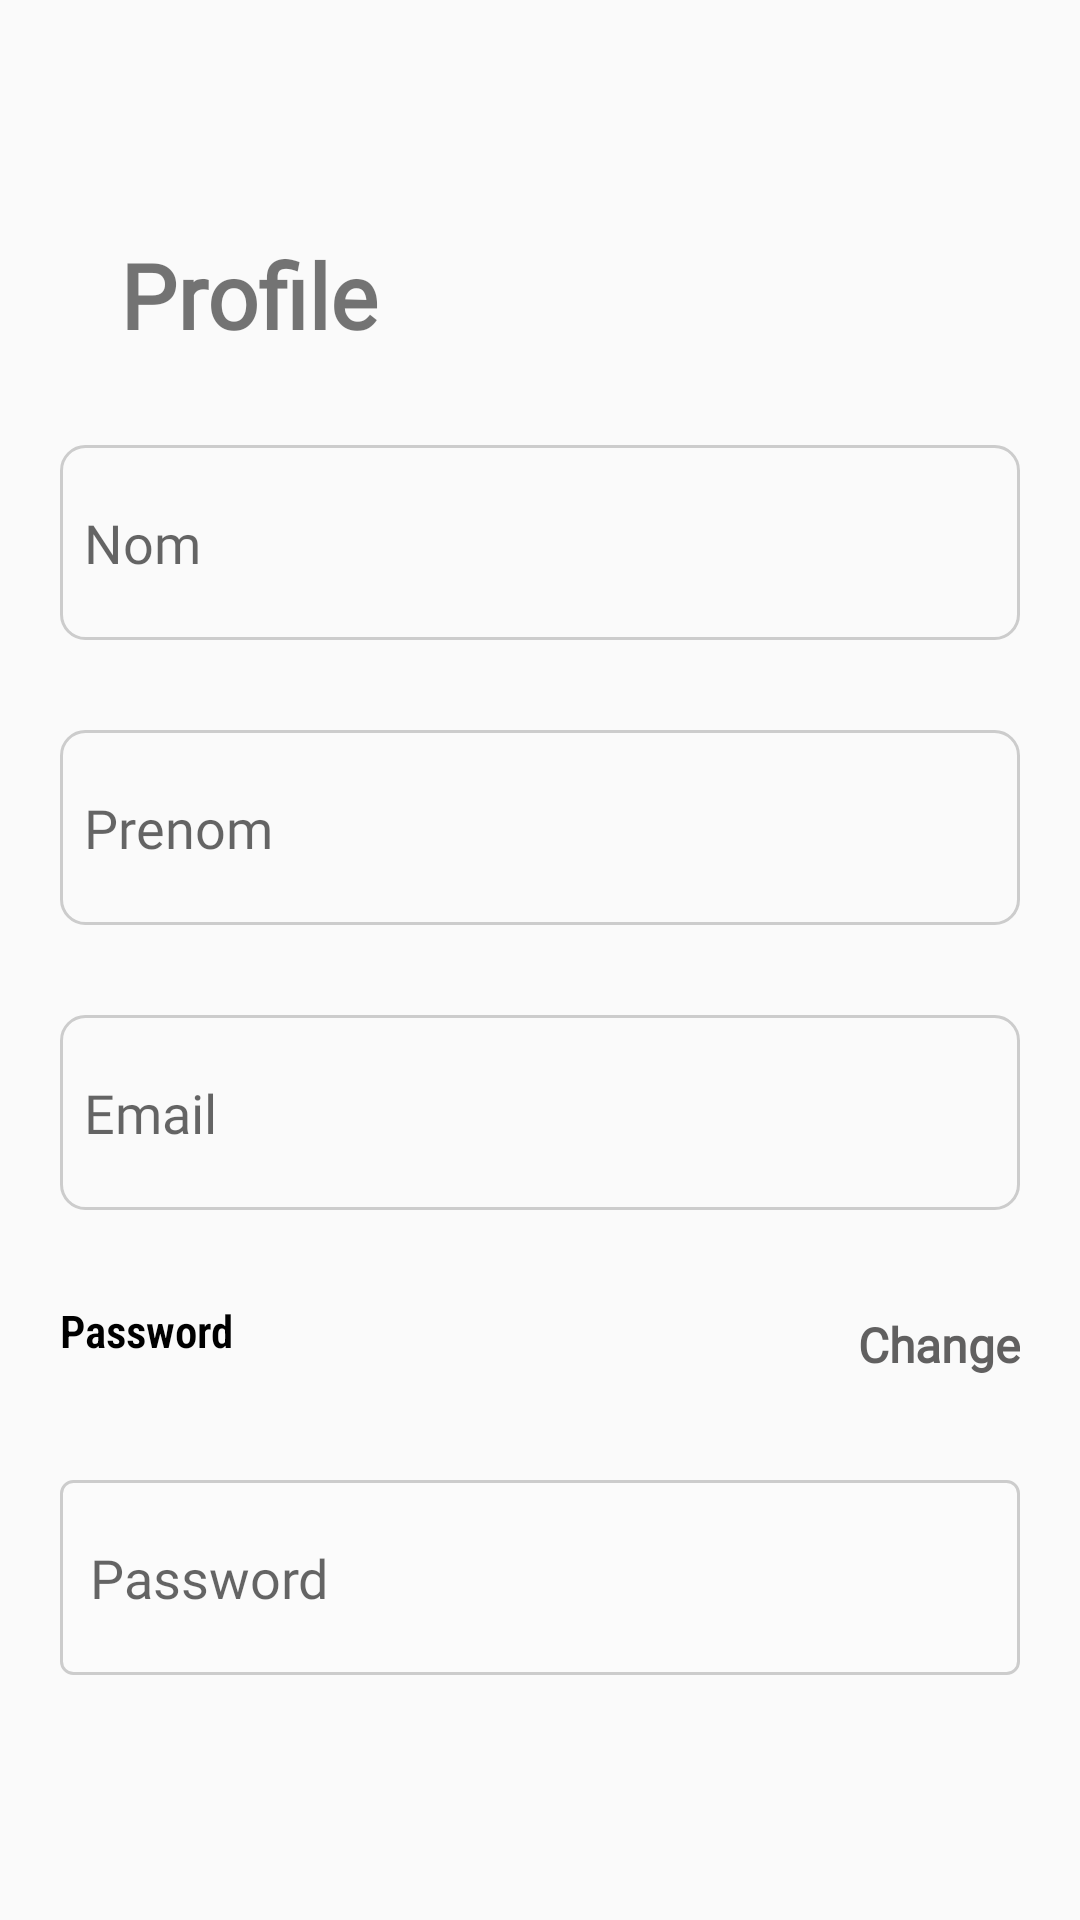

Produce the Android XML layout that renders to this screen, including the resource entries it uses.
<!-- AndroidManifest.xml: application theme Theme.Mini_Projet -->
<!-- res/layout/activity_profile.xml -->
<?xml version="1.0" encoding="utf-8"?>
<ScrollView
    xmlns:android="http://schemas.android.com/apk/res/android"
    xmlns:app="http://schemas.android.com/apk/res-auto"
    xmlns:tools="http://schemas.android.com/tools"
    android:layout_width="match_parent"
    android:layout_height="match_parent"
    android:fillViewport="true">
<RelativeLayout
    android:id="@+id/racine"
    android:layout_width="match_parent"
    android:layout_height="wrap_content"
    android:orientation="vertical"
    tools:context=".View.Profile"
    tools:ignore="ExtraText"
    android:paddingBottom="15dp">

    <LinearLayout

        android:layout_width="match_parent"
        android:layout_height="match_parent"
        android:orientation="vertical"
        android:layout_marginLeft="20dp"
        android:layout_marginRight="20dp"
        android:id="@+id/container_1"
        >
        <ImageView
            android:id="@+id/imageViewBack"
            android:layout_width="32dp"
            android:layout_height="32dp"
            android:layout_marginTop="16dp"
            android:contentDescription="Back"
            android:src="@drawable/ic_back_arrow"
            app:layout_constraintStart_toStartOf="parent"
            app:layout_constraintTop_toTopOf="parent"
            android:onClick="onBackButtonClick"/>

        <TextView
            android:layout_marginTop="30dp"
            android:layout_width="wrap_content"
            android:layout_height="wrap_content"
            android:layout_marginLeft="20dp"
            android:text="Profile"
            android:textSize="30dp"
            android:fontFamily="@font/sfnsdisplay_black"
            android:textStyle="bold"
            tools:ignore="MissingConstraints" />

        <EditText
            android:id="@+id/nom"
            android:layout_width="match_parent"
            android:layout_height="65dp"
            android:layout_marginTop="30dp"
            android:inputType="none"
            android:focusable="false"
            android:fontFamily="@font/sfnstext_semibold"
            android:focusableInTouchMode="false"
            android:background="@drawable/rounded_edittext"
            android:hint="Nom" />
        <EditText
            android:id="@+id/prenom"
            android:layout_width="match_parent"
            android:layout_height="65dp"
            android:layout_marginTop="30dp"
            android:inputType="none"
            android:focusable="false"
            android:fontFamily="@font/sfnstext_semibold"
            android:focusableInTouchMode="false"
            android:background="@drawable/rounded_edittext"
            android:hint="Prenom" />
        <EditText
            android:id="@+id/email"
            android:layout_width="match_parent"
            android:layout_height="65dp"
            android:layout_marginTop="30dp"
            android:inputType="none"
            android:fontFamily="@font/sfnstext_semibold"
            android:focusable="false"
            android:focusableInTouchMode="false"
            android:background="@drawable/rounded_edittext"
            android:hint="Email" />
        <TableLayout
            android:layout_width="match_parent"
            android:layout_height="wrap_content"
            android:layout_marginTop="30dp">
            <TableRow>

                <TextView
                    android:text="Password"
                    android:textStyle="bold"
                    android:textSize="15dp"
                    android:fontFamily="sans-serif-condensed-light"
                    android:textColor="@color/black"
                    android:layout_gravity="start"/>
                <Space
                    android:layout_width="0dp"
                    android:layout_height="0dp"
                    android:layout_weight="1" />

                <TextView
                    android:id="@+id/textViewChangePassword"
                    android:layout_width="wrap_content"
                    android:layout_height="26dp"
                    android:layout_marginStart="200dp"
                    android:layout_marginTop="4dp"
                    android:fontFamily="@font/sfnstext_lightitalic"
                    android:textStyle="bold"
                    android:onClick="onChangePasswordClick"
                    android:text="Change"
                    android:textColor="@color/__gray"
                    android:textSize="16sp"
                    app:layout_constraintStart_toEndOf="@+id/textViewPasswordSectionTitle"
                    app:layout_constraintTop_toTopOf="@+id/textViewPasswordSectionTitle" />

            </TableRow>
        </TableLayout>
        <EditText
            android:id="@+id/password"
            android:layout_width="match_parent"
            android:layout_height="65dp"
            android:layout_marginTop="30dp"
            android:inputType="none"
            android:fontFamily="@font/sfnstext_semibold"
            android:focusable="false"
            android:focusableInTouchMode="false"
            android:padding="10dp"
            android:background="@drawable/rounded_edittext_bg"
            android:hint="Password" />



    </LinearLayout>

    
    <LinearLayout
        android:id="@+id/container_2"
        android:layout_width="match_parent"
        android:layout_height="wrap_content"
        android:orientation="vertical"
        android:visibility="invisible"
        android:paddingBottom="40dp"
        android:paddingTop="10dp"
        android:paddingLeft="20dp"
        android:paddingRight="20dp"
        android:layout_alignParentBottom="true"
        app:layout_constraintBottom_toBottomOf="parent"
        app:layout_constraintStart_toStartOf="parent"
        android:background="@drawable/top_radius"
        app:layout_constraintEnd_toEndOf="parent">


        <EditText
            android:id="@+id/old_password"
            android:layout_width="match_parent"
            android:layout_height="65dp"
            android:layout_marginTop="30dp"
            android:inputType="none"
            android:background="@drawable/rounded_edittext"
            android:hint="Old password" />

        <EditText
            android:id="@+id/new_password"
            android:layout_width="match_parent"
            android:layout_height="65dp"
            android:layout_marginTop="30dp"
            android:background="@drawable/rounded_edittext"
            android:hint="New Password"
            android:inputType="none" />

        <EditText
            android:id="@+id/confirm_password"
            android:layout_width="match_parent"
            android:layout_height="65dp"
            android:layout_marginTop="30dp"
            android:background="@drawable/rounded_edittext"
            android:inputType="none"
            android:hint="Repeat New Password" />
        <CheckBox
            android:id="@+id/show_password"
            android:layout_width="wrap_content"
            android:layout_height="wrap_content"
            android:text="Show password" />


        <Button
            android:id="@+id/btnsave"
            android:layout_width="match_parent"
            android:layout_height="60dp"
            android:layout_marginTop="40dp"
            style="@style/button_style"
            android:background="@drawable/button_style"
            android:text="Save"
            />
        <TextView
            android:id="@+id/status"
            android:layout_width="match_parent"
            android:layout_height="wrap_content"
            android:textSize="30dp"
            />

    </LinearLayout>

    <ProgressBar
        android:id="@+id/loadingProgressBar"
        android:layout_width="wrap_content"
        android:padding="170dp"
        android:layout_height="wrap_content"
        android:indeterminateDrawable="@drawable/background_progress"
        android:layout_centerInParent="true"
        android:visibility="gone" />

</RelativeLayout>

</ScrollView>
<!-- resources referenced by this layout -->
<resources>
  <color name="__gray">#F75C5B5B</color>
  <color name="black">#FF000000</color>
  <!-- drawable background_progress (drawable) -->
  <rotate xmlns:android="http://schemas.android.com/apk/res/android"
      android:fromDegrees="100"
      android:toDegrees="1080">
      <shape
          android:shape="ring"
          android:innerRadiusRatio="3"
          android:thicknessRatio="8"
          android:useLevel="false">
          <size
              android:width="76dip"
              android:height="76dip" />
          <gradient
              android:type="sweep"
              android:useLevel="false"
              android:startColor="#FFA500"
          /> 
      </shape>
  </rotate>
  <!-- drawable button_style (drawable) -->
  <?xml version="1.0" encoding="utf-8"?>
  <shape xmlns:android="http://schemas.android.com/apk/res/android">
      <solid android:color="@color/orange" ></solid>
      <corners android:radius="60dp"></corners>
  
  </shape>
  <!-- drawable rounded_edittext (drawable) -->
  <?xml version="1.0" encoding="utf-8"?>
  <shape xmlns:android="http://schemas.android.com/apk/res/android">
  
      
      <padding
          android:left="8dp"
          android:top="8dp"
          android:right="8dp"
          android:bottom="8dp" />
  
      
  
      <corners android:radius="8dp" />
      <stroke
          android:width="1dp"
          android:color="#CCCCCC" />
  
  </shape>
  <!-- drawable rounded_edittext_bg (drawable) -->
  <shape xmlns:android="http://schemas.android.com/apk/res/android">
      <solid android:color="#26FFFFFF"/>
      <corners android:radius="4dp"/>
      <stroke
          android:color="#CCCCCC"
          android:width="1dp"/>
  </shape>
  <!-- drawable top_radius (drawable) -->
  <?xml version="1.0" encoding="utf-8"?>
  <layer-list xmlns:android="http://schemas.android.com/apk/res/android">
      <item android:top="0dp" android:right="0dp" android:left="0dp">
          <shape android:shape="rectangle">
              <solid android:color="@android:color/white" />
              <corners
                  android:topRightRadius="40dp"
                  android:topLeftRadius="40dp"
                  android:bottomRightRadius="0dp"
                  android:bottomLeftRadius="0dp" />
          </shape>
      </item>
  </layer-list>
  <style name="button_style">
          <item name="android:textColor">@color/white</item>
          <item name="android:textSize">18dp</item>
      </style>
  <style name="Theme.Mini_Projet" parent="Base.Theme.Mini_Projet" />
  <color name="orange">#FF9E2D</color>
  <color name="white">#FFFFFFFF</color>
  <style name="Base.Theme.Mini_Projet" parent="Theme.AppCompat.Light.NoActionBar">
          
          <item name="colorPrimary">@color/orange</item>
          <item name="colorPrimaryVariant">@color/orange</item>
          <item name="android:statusBarColor">@color/orange</item>
  
  
      </style>
</resources>
